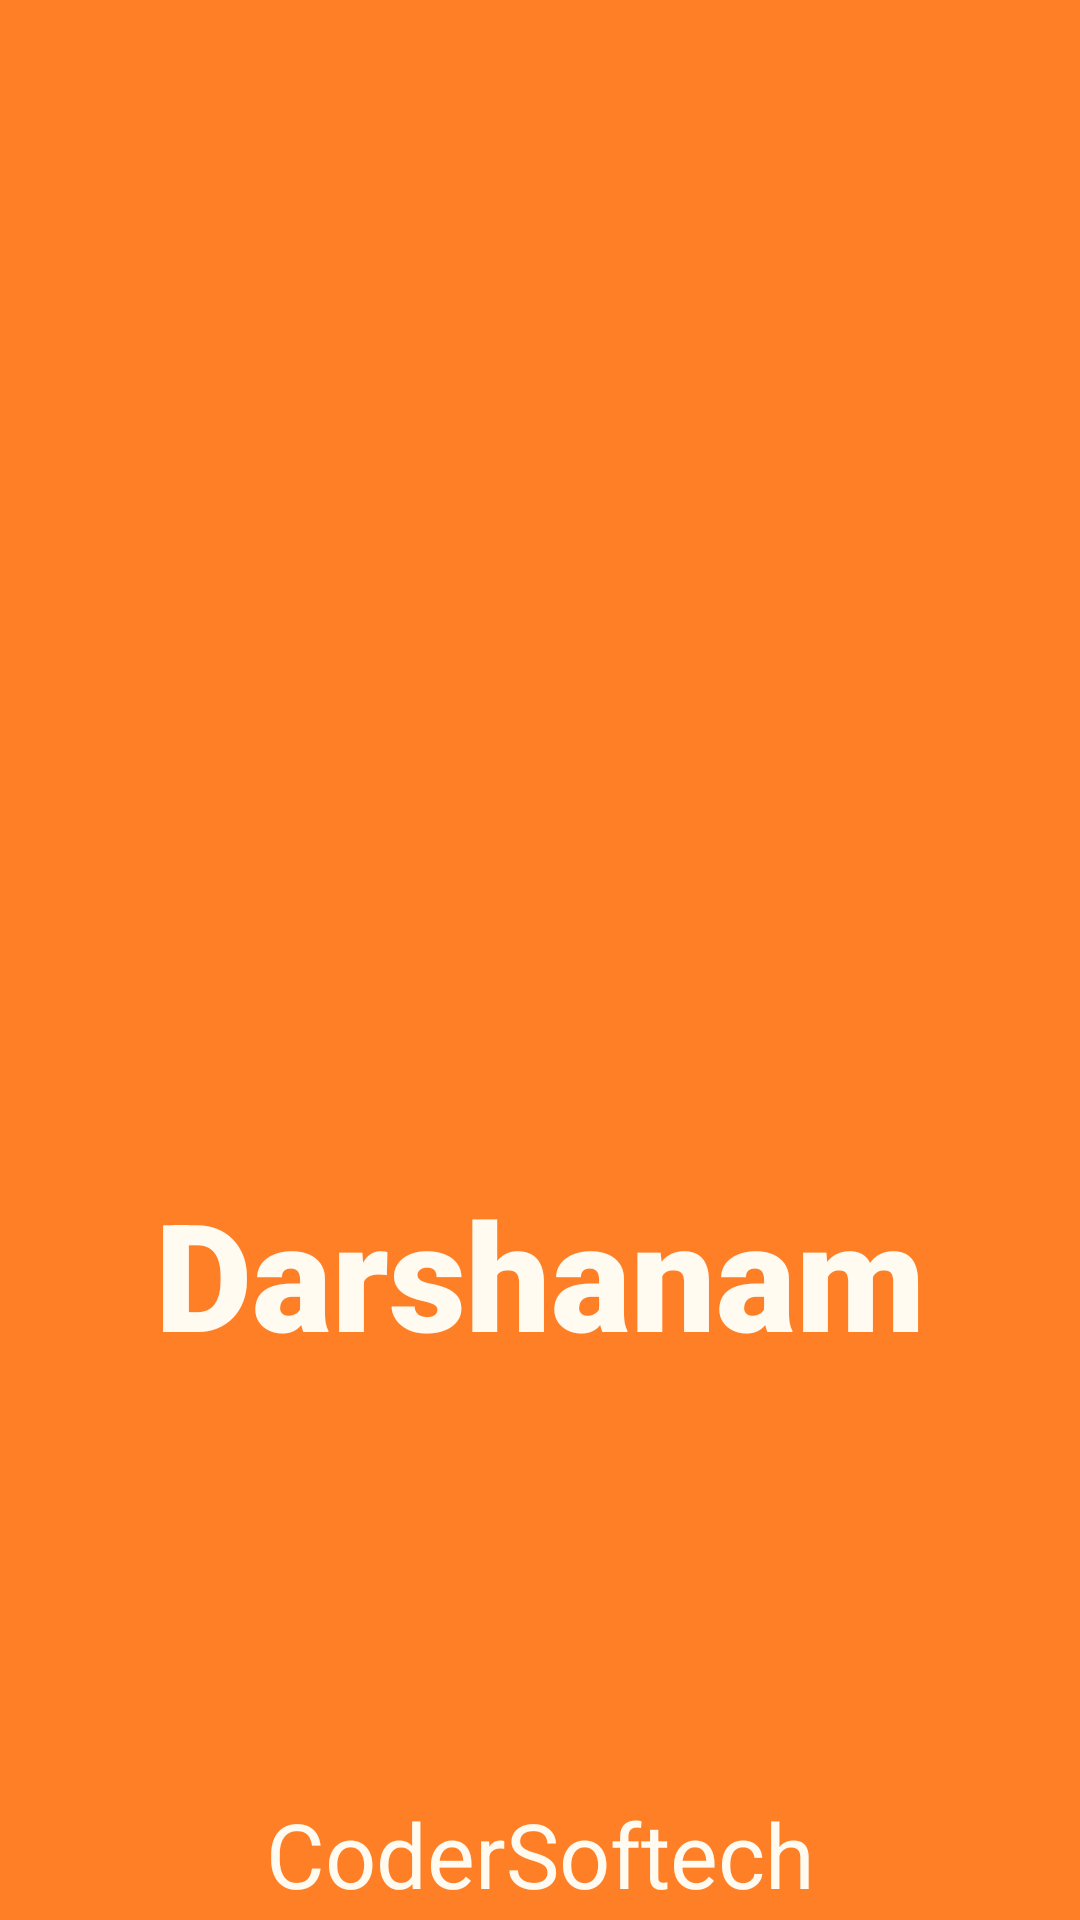

Here is an Android app screen rendered from its layout file. Give the layout XML and the strings, colors and styles it references.
<!-- AndroidManifest.xml: application theme Theme.Darshanam -->
<!-- res/layout/activity_main.xml -->
<?xml version="1.0" encoding="utf-8"?>
<RelativeLayout xmlns:android="http://schemas.android.com/apk/res/android"
    xmlns:app="http://schemas.android.com/apk/res-auto"
    xmlns:tools="http://schemas.android.com/tools"
    android:layout_width="match_parent"
    android:layout_height="match_parent"
    android:background="#FF7F26"
    tools:context=".MainActivity">


    <ImageView
        android:id="@+id/temple"
        android:layout_width="match_parent"
        android:layout_height="250dp"
        android:layout_marginLeft="53dp"
        android:layout_marginTop="50dp"
        android:foregroundGravity="center"
        app:srcCompat="@drawable/hindu" />

    <TextView
        android:id="@+id/darshanam"
        android:layout_width="match_parent"
        android:layout_height="wrap_content"
        android:layout_below="@+id/temple"
        android:layout_marginTop="91dp"
        android:fontFamily="sans-serif-black"
        android:gravity="center"
        android:text="Darshanam"
        android:textColor="#FFFBF1"
        android:textSize="50sp" />

    <TextView
        android:id="@+id/codersoftech"
        android:layout_width="match_parent"
        android:layout_height="wrap_content"
        android:layout_below="@+id/darshanam"
        android:layout_marginTop="140dp"
        android:fontFamily="sans-serif"
        android:gravity="center"
        android:text="CoderSoftech"
        android:textColor="#FFFBF1"
        android:textSize="30sp" />

    <TextView
        android:id="@+id/version"
        android:layout_width="match_parent"
        android:layout_height="wrap_content"
        android:layout_below="@+id/codersoftech"
        android:layout_marginTop="0dp"
        android:fontFamily="sans-serif"
        android:gravity="center"
        android:text="Version 0.0.1"
        android:textColor="#FFFBF1"
        android:textSize="20sp" />

</RelativeLayout>
<!-- resources referenced by this layout -->
<resources>
  <style name="Theme.Darshanam" parent="Theme.MaterialComponents.DayNight.DarkActionBar">
          
          <item name="colorPrimary">@color/purple_500</item>
          <item name="colorPrimaryVariant">@color/purple_700</item>
          <item name="colorOnPrimary">@color/white</item>
          
          <item name="colorSecondary">@color/teal_200</item>
          <item name="colorSecondaryVariant">@color/teal_700</item>
          <item name="colorOnSecondary">@color/black</item>
          
          <item name="android:statusBarColor" tools:targetApi="l">@color/black</item>
          
      </style>
  <!-- not gathered from this repository: default colours our renderer supplied (Android Studio template values) -->
  <color name="purple_500">#FF6200EE</color>
  <color name="purple_700">#FF3700B3</color>
  <color name="teal_200">#FF03DAC5</color>
  <color name="teal_700">#FF018786</color>
  <color name="black">#FF000000</color>
  <color name="white">#FFFFFFFF</color>
</resources>
